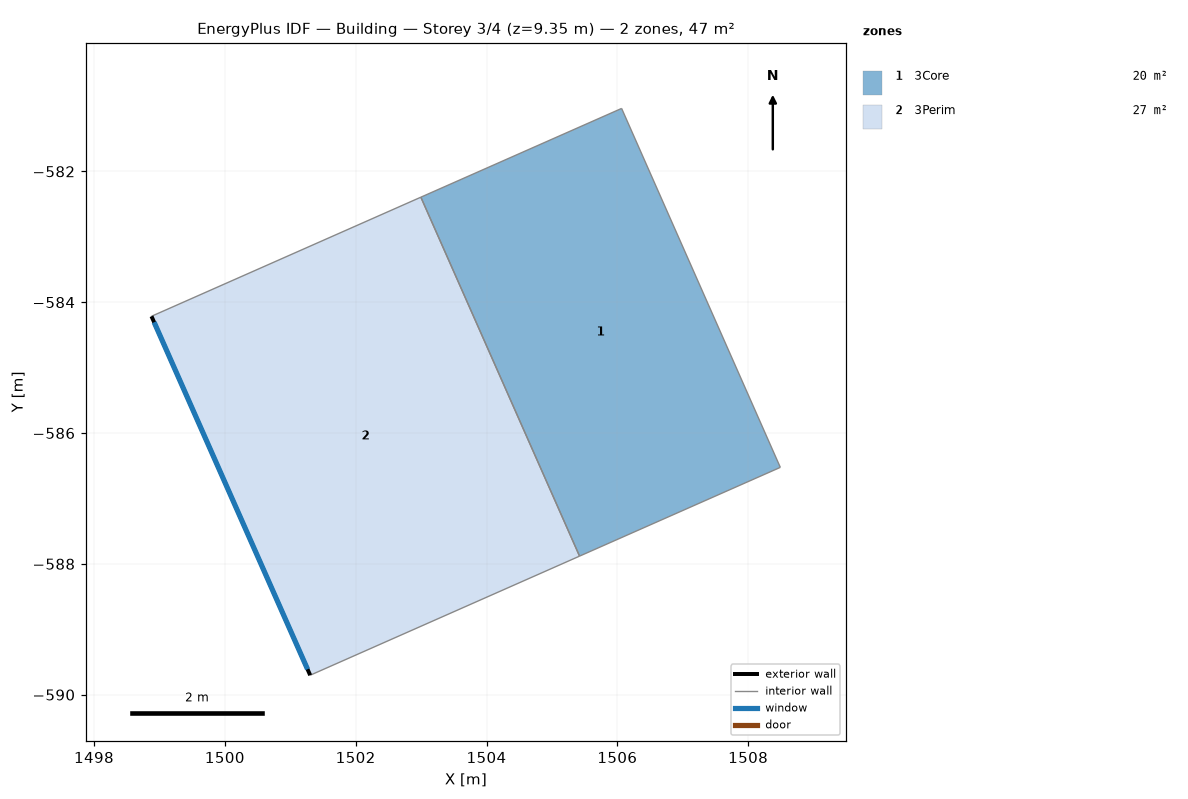
=== STOREY PLAN SPEC (per zone: floor XY polygon, exterior-wall plan segments, windows/doors) ===
zone 1: 3Core  (20.1 m²)
  floor: (1503.00, -582.39) (1506.07, -581.04) (1508.49, -586.52) (1505.42, -587.88)
  interior walls: 4
zone 2: 3Perim  (27.0 m²)
  floor: (1498.88, -584.22) (1503.00, -582.39) (1505.42, -587.88) (1501.30, -589.70)
  exterior wall: (1501.30, -589.70) – (1498.88, -584.22)  [6.0 m]
    window: (1501.26, -589.61) – (1498.92, -584.31)  [16.8 m²]
  interior walls: 3

=== DERIVED (storey summary) ===
Building: Building
Storey: 3 of 4  (floor level z = 9.35 m)
Storey gross floor area: 47.1 m²
Zones on this storey: 2
  - 3Core: floor 20.1 m²
  - 3Perim: floor 27.0 m²; exterior wall 6.0 m (28.0 m²); 1 window(s) 16.8 m²; WWR 60.0%
Zone adjacency (shared interzone walls):
  - 3Core ↔ 3Perim